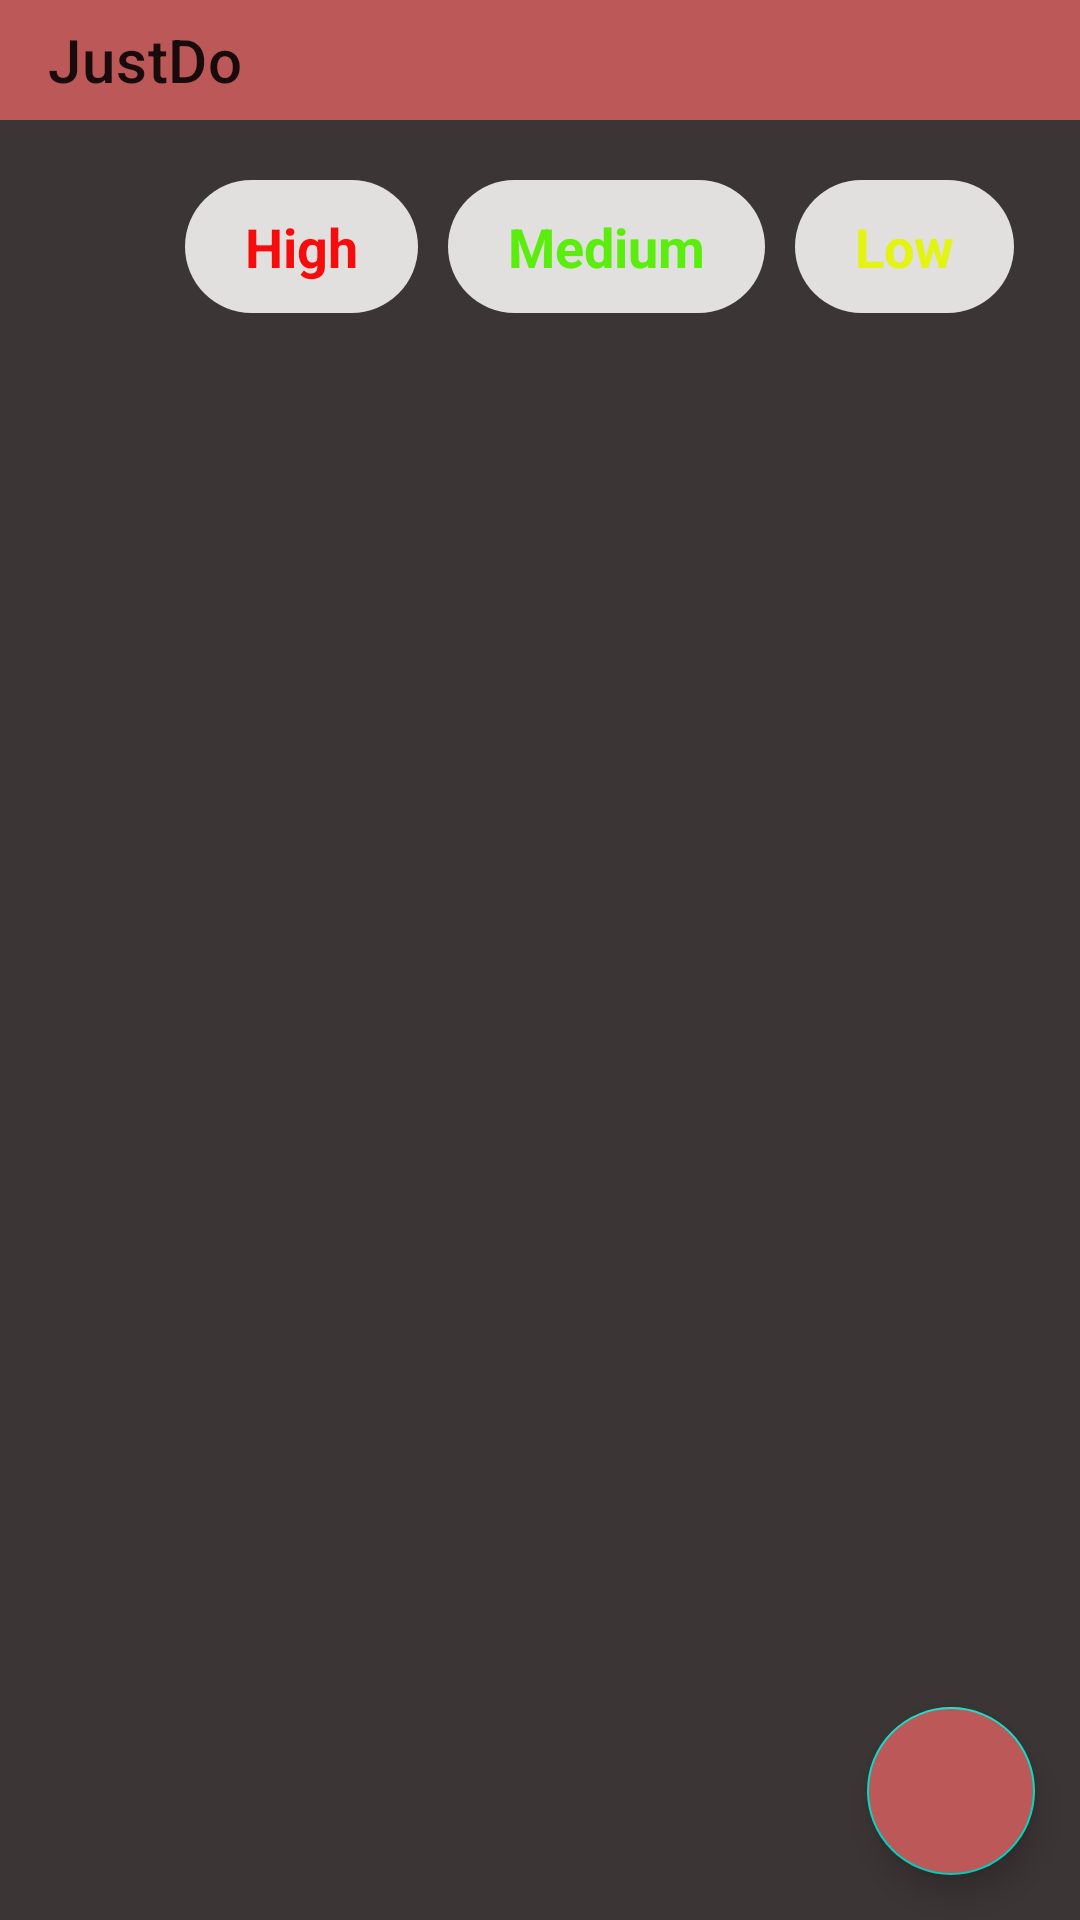

The Android layout XML behind this screen, and the referenced resources:
<!-- AndroidManifest.xml: application theme Theme.JustDo -->
<!-- res/layout/fragment_home.xml -->
<?xml version="1.0" encoding="utf-8"?>
<androidx.constraintlayout.widget.ConstraintLayout xmlns:android="http://schemas.android.com/apk/res/android"
    xmlns:tools="http://schemas.android.com/tools"
    android:layout_width="match_parent"
    android:layout_height="match_parent"
    xmlns:app="http://schemas.android.com/apk/res-auto"
    android:background="@color/bac"
    android:fitsSystemWindows="true"
    tools:context=".Fragment.HomeFragment">

    <LinearLayout
        android:layout_width="match_parent"
        android:layout_height="match_parent"
        android:orientation="vertical">

        <androidx.appcompat.widget.Toolbar
            android:layout_width="match_parent"
            android:layout_height="40dp"
            android:background="@color/red"
            android:textAlignment="textStart"
            app:title="JustDo "/>

        <LinearLayout
            android:layout_width="match_parent"
            android:layout_height="match_parent"
            android:orientation="vertical"
            android:layout_margin="20dp">

            <LinearLayout
                android:id="@+id/linearLayoutForFilter"
                android:layout_width="match_parent"
                android:layout_height="wrap_content"
                android:orientation="horizontal"
                android:gravity="center"
                android:layout_marginBottom="20dp"
                app:layout_constraintTop_toTopOf="parent"
                app:layout_constraintEnd_toEndOf="parent"
                app:layout_constraintStart_toStartOf="parent">

                <ImageView
                    android:id="@+id/filter"
                    android:layout_width="30dp"
                    android:layout_height="30dp"
                    android:background="@mipmap/ic_filter_round"/>

                <TextView
                    android:id="@+id/filterHigh"
                    android:layout_width="wrap_content"
                    android:layout_height="wrap_content"
                    android:text="@string/high"
                    android:layout_marginStart="10dp"
                    android:textSize="18sp"
                    android:textStyle="bold"
                    android:textColor="#F60C0C"
                    android:paddingHorizontal="20dp"
                    android:paddingVertical="10dp"
                    android:background="@drawable/btn_filter_shape"/>
                <TextView
                    android:id="@+id/filterMedium"
                    android:layout_width="wrap_content"
                    android:layout_height="wrap_content"
                    android:text="@string/Medium"
                    android:layout_marginStart="10dp"
                    android:textSize="18sp"
                    android:textStyle="bold"
                    android:textColor="#5AED0D"
                    android:paddingHorizontal="20dp"
                    android:paddingVertical="10dp"
                    android:background="@drawable/btn_filter_shape"/>
                <TextView
                    android:id="@+id/filterLow"
                    android:layout_width="wrap_content"
                    android:layout_height="wrap_content"
                    android:text="@string/low"
                    android:textStyle="bold"
                    android:layout_marginStart="10dp"
                    android:textSize="18sp"
                    android:textColor="#E3F312"
                    android:paddingHorizontal="20dp"
                    android:paddingVertical="10dp"
                    android:background="@drawable/btn_filter_shape"/>


            </LinearLayout>

            <androidx.recyclerview.widget.RecyclerView
                android:layout_width="match_parent"
                android:layout_height="620dp"
                android:layout_weight="1"
                android:id="@+id/R_View"
                android:padding="2dp"
                app:layout_constraintTop_toBottomOf="@id/linearLayoutForFilter"
                app:layout_constraintEnd_toEndOf="parent"
                app:layout_constraintBottom_toBottomOf="parent"
                app:layout_constraintStart_toStartOf="parent"
                />



        </LinearLayout>



    </LinearLayout>



    <com.google.android.material.floatingactionbutton.FloatingActionButton
        android:id="@+id/btnAddNotes"
        android:layout_width="wrap_content"
        android:layout_height="wrap_content"
        android:layout_marginEnd="15dp"
        app:layout_constraintBottom_toBottomOf="parent"
        app:layout_constraintEnd_toEndOf="parent"
        android:layout_marginBottom="15dp"
        android:backgroundTint="#BD5858"
        android:contentDescription="@string/floatingbutton"
        android:src="@drawable/ic_add"
        tools:ignore="ContentDescription,ImageContrastCheck" />

</androidx.constraintlayout.widget.ConstraintLayout>
<!-- resources referenced by this layout -->
<resources>
  <color name="bac">#3C3535</color>
  <color name="red">#BD5858</color>
  <!-- drawable btn_filter_shape (drawable) -->
  <?xml version="1.0" encoding="utf-8"?>
  <shape android:shape="rectangle" xmlns:android="http://schemas.android.com/apk/res/android">
      <solid android:color="#E2DFDF"/>
      <corners android:radius="150dp"/>
  </shape>
  <string name="Medium">Medium</string>
  <string name="floatingbutton">Floating Button</string>
  <string name="high">High</string>
  <string name="low">Low</string>
  <style name="Theme.JustDo" parent="Theme.MaterialComponents.DayNight.NoActionBar">
          
          <item name="colorPrimary">@color/red</item>
          <item name="colorPrimaryVariant">@color/red</item>
  
          
          <item name="colorSecondary">@color/teal_200</item>
          <item name="colorSecondaryVariant">@color/teal_700</item>
          <item name="colorOnSecondary">@color/black</item>
          
          <item name="android:statusBarColor">?attr/colorPrimaryVariant</item>
          
      </style>
  <color name="teal_200">#FF03DAC5</color>
  <color name="teal_700">#FF018786</color>
  <color name="black">#FF000000</color>
</resources>
